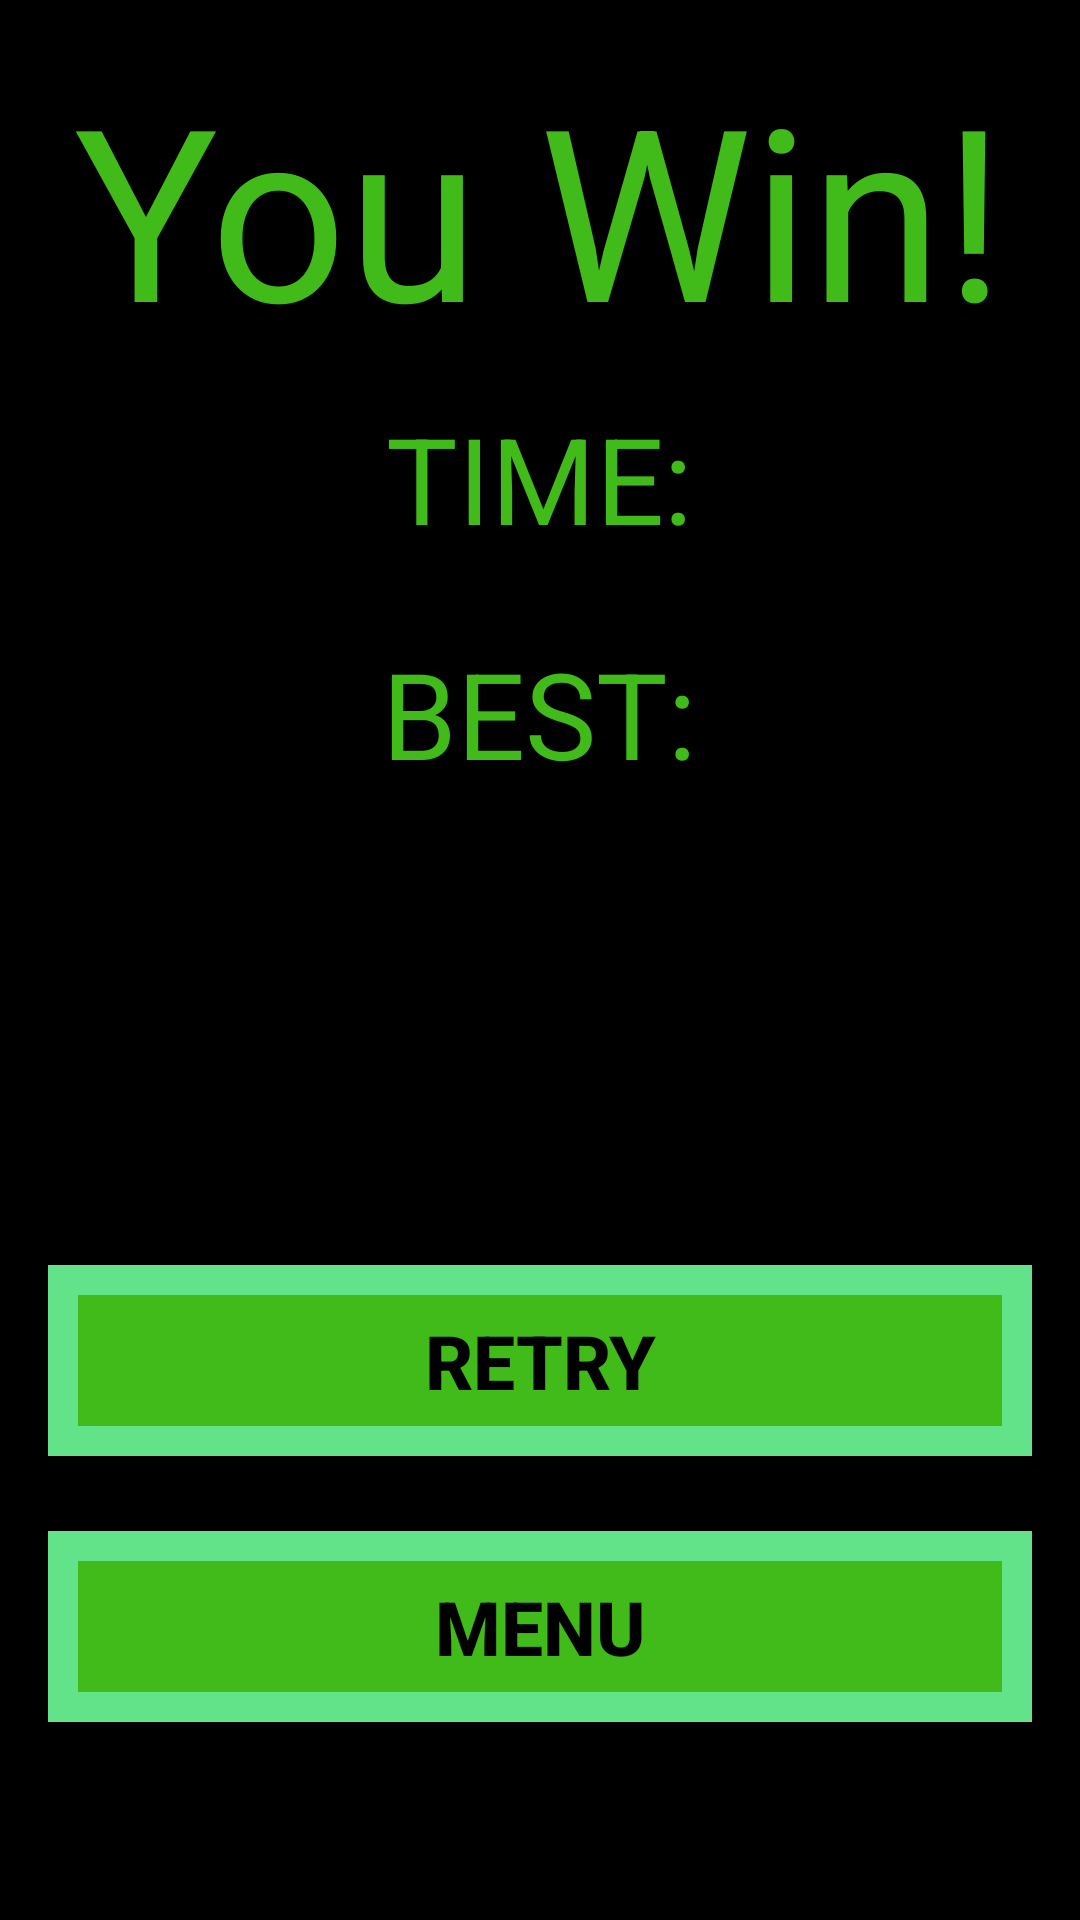

This screen was rendered from an Android layout file. Write that file and the resources it references.
<!-- AndroidManifest.xml: application theme AppTheme -->
<!-- res/layout/activity_win_screen.xml -->
<RelativeLayout xmlns:android="http://schemas.android.com/apk/res/android"
    xmlns:tools="http://schemas.android.com/tools" android:layout_width="match_parent"
    android:layout_height="match_parent" android:paddingLeft="@dimen/activity_horizontal_margin"
    android:paddingRight="@dimen/activity_horizontal_margin"
    android:paddingTop="@dimen/activity_vertical_margin"
    android:paddingBottom="@dimen/activity_vertical_margin"
    tools:context="com.virtualfudge.clickthegreensquare.WinScreen">



    <TextView
        android:layout_width="wrap_content"
        android:layout_height="wrap_content"
        android:text="@string/youWin"
        android:id="@+id/textView2"
        android:layout_alignParentTop="true"
        android:layout_centerHorizontal="true"
        android:textSize="80sp"/>

    <TextView android:text="@string/Time"
        android:layout_width="wrap_content"
        android:layout_height="wrap_content"
        android:textSize="40sp"
        android:id="@+id/score"
        android:layout_below="@+id/textView2"
        android:layout_centerHorizontal="true"
        android:layout_marginTop="10dp" />

    <TextView android:text="@string/bestTime"
        android:layout_width="wrap_content"
        android:layout_height="wrap_content"
        android:textSize="40sp"
        android:id="@+id/best"
        android:layout_below="@+id/score"
        android:layout_centerHorizontal="true"
        android:layout_marginTop="25dp" />

    <Button
        style="@style/MainButton"
        android:layout_width="match_parent"
        android:layout_height="wrap_content"
        android:text="@string/retry_button"
        android:id="@+id/retry_button"
        android:layout_above="@+id/menu_button"
        android:layout_centerHorizontal="true"
        android:onClick="restartGame"
        android:layout_marginBottom="25dp"
        />

    <Button
        android:layout_width="match_parent"
        android:layout_height="wrap_content"
        android:text="@string/menu_button"
        android:id="@+id/menu_button"
        style="@style/MainButton"
        android:onClick="startMenu"
        android:layout_alignParentBottom="true"
        android:layout_centerHorizontal="true"
        android:layout_marginBottom="50dp"/>

</RelativeLayout>
<!-- resources referenced by this layout -->
<resources>
  <dimen name="activity_horizontal_margin">16dp</dimen>
  <dimen name="activity_vertical_margin">16dp</dimen>
  <string name="Time">TIME:</string>
  <string name="bestTime">BEST:</string>
  <string name="menu_button">Menu</string>
  <string name="retry_button">Retry</string>
  <string name="youWin">You Win!</string>
  <style name="MainButton" parent="Widget.AppCompat.Button">
          <item name="android:background">@drawable/main_button</item>
          <item name="android:layout_height">wrap_content</item>
          <item name="android:layout_width">40dp</item>
          <item name="android:layout_centerHorizontal">true</item>
          <item name="android:layout_centerVertical">true</item>
          <item name="android:gravity">center</item>
          <item name="android:textSize">25sp</item>
          <item name="android:textColor">#000000</item>
          <item name="android:textStyle">bold</item>
      </style>
  <style name="AppTheme" parent="Theme.AppCompat.Light.DarkActionBar">
          <item name="android:background">@color/app_background_color</item>
          <item name="android:textColor">@color/PrimaryColor</item>
      </style>
  <!-- drawable main_button (drawable) -->
  <?xml version="1.0" encoding="utf-8" ?>
  <selector xmlns:android="http://schemas.android.com/apk/res/android">
      <item android:state_pressed="true" >
          <shape>
  
              <padding android:bottom="@dimen/main_button_padding"
                  android:top="@dimen/main_button_padding"
                  android:right="@dimen/main_button_padding"
                  android:left="@dimen/main_button_padding"/>
              <solid android:color="@color/SecondaryColor"/>
              <stroke android:color="@color/PrimaryColor"
                  android:width="@dimen/main_button_border"/>
          </shape>
      </item>
      <item>
          <shape>
              <padding android:bottom="@dimen/main_button_padding"
                  android:top="@dimen/main_button_padding"
                  android:right="@dimen/main_button_padding"
                  android:left="@dimen/main_button_padding" />
              <solid android:color="@color/PrimaryColor"/>
              <stroke android:color="@color/SecondaryColor"
                  android:width="@dimen/main_button_border"/>
          </shape>
      </item>
  </selector>
  <item name="app_background_color" type="color">#000000</item>
  <item name="PrimaryColor" type="color">#40BB19</item>
  <dimen name="main_button_padding">15dp</dimen>
  <item name="SecondaryColor" type="color">#63E389</item>
  <dimen name="main_button_border">10dp</dimen>
</resources>
